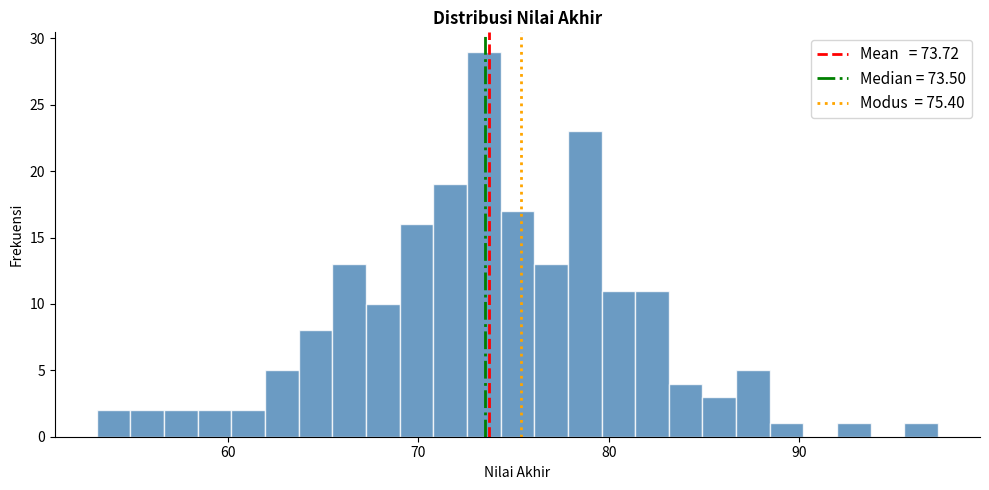
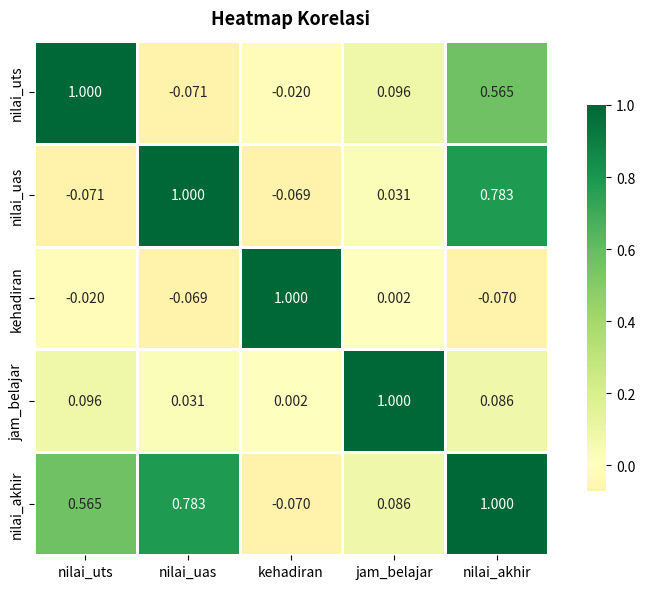
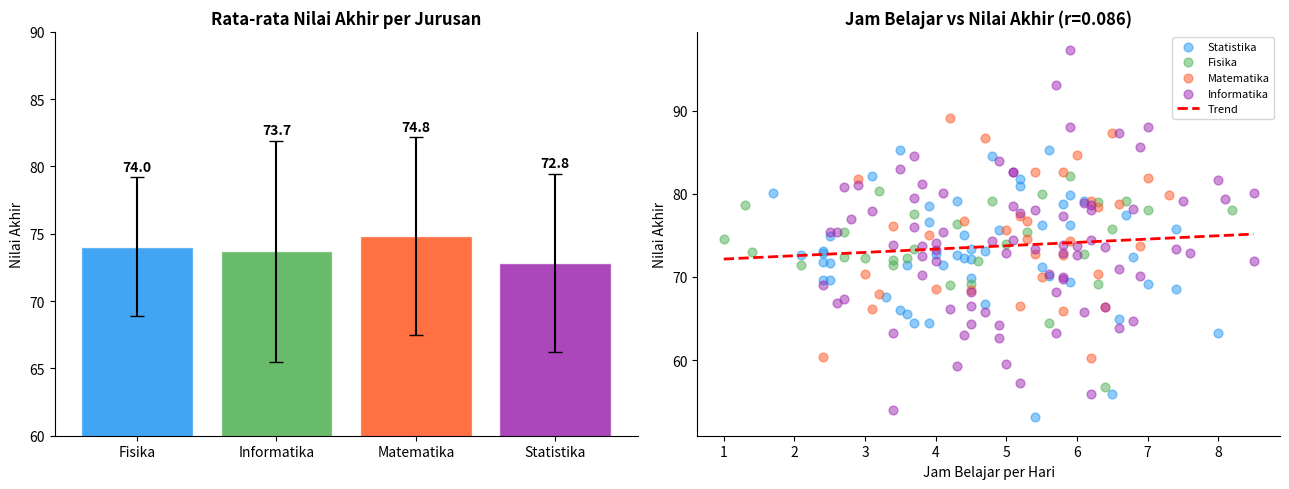

These figures' Python source, in order:
import numpy as np
import pandas as pd
import matplotlib.pyplot as plt
import seaborn as sns
from scipy import stats

pd.set_option('display.float_format', '{:.4f}'.format)
np.random.seed(42)
print('Library siap!')

n = 200
df = pd.DataFrame({
    'nama'        : [f'Mahasiswa_{i:03d}' for i in range(1, n+1)],
    'jurusan'     : np.random.choice(['Informatika','Statistika','Matematika','Fisika'], n,
                                     p=[0.35, 0.30, 0.20, 0.15]),
    'nilai_uts'   : np.random.normal(72, 12, n).clip(0, 100).round(1),
    'nilai_uas'   : np.random.normal(75, 10, n).clip(0, 100).round(1),
    'kehadiran'   : np.random.randint(60, 101, n),
    'jam_belajar' : np.random.normal(5, 1.5, n).clip(1, 12).round(1)
})
df['nilai_akhir'] = (df['nilai_uts'] * 0.4 + df['nilai_uas'] * 0.6).round(1)

print(f'Shape: {df.shape}')
df.head()

print('=== STATISTIKA DESKRIPTIF ===')
print(df.describe())

data   = df['nilai_akhir']
mean   = data.mean()
median = data.median()
modus  = data.mode()[0]

print(f'Mean   : {mean:.4f}')
print(f'Median : {median:.4f}')
print(f'Modus  : {modus:.4f}')

fig, ax = plt.subplots(figsize=(10, 5))
ax.hist(data, bins=25, color='steelblue', edgecolor='white', alpha=0.8)
ax.axvline(mean,   color='red',    linestyle='--', linewidth=2, label=f'Mean   = {mean:.2f}')
ax.axvline(median, color='green',  linestyle='-.', linewidth=2, label=f'Median = {median:.2f}')
ax.axvline(modus,  color='orange', linestyle=':' , linewidth=2, label=f'Modus  = {modus:.2f}')
ax.set_title('Distribusi Nilai Akhir', fontweight='bold')
ax.set_xlabel('Nilai Akhir')
ax.set_ylabel('Frekuensi')
ax.legend(fontsize=11)
ax.spines[['top','right']].set_visible(False)
plt.tight_layout()
plt.savefig('pemusatan_data.png', dpi=150, bbox_inches='tight')
plt.show()

varians = data.var()
std_dev = data.std()
rentang = data.max() - data.min()
q1      = data.quantile(0.25)
q3      = data.quantile(0.75)
iqr     = q3 - q1
cv      = (std_dev / mean) * 100

print(f'Varians (s2)          : {varians:.4f}')
print(f'Standar Deviasi (s)   : {std_dev:.4f}')
print(f'Rentang               : {rentang:.4f}')
print(f'Q1                    : {q1:.4f}')
print(f'Q3                    : {q3:.4f}')
print(f'IQR                   : {iqr:.4f}')
print(f'Koefisien Variasi (%) : {cv:.2f}%')

skewness = data.skew()
kurtosis = data.kurtosis()

print(f'Skewness (Kemiringan) : {skewness:.4f}')
print(f'Kurtosis              : {kurtosis:.4f}')

if abs(skewness) < 0.5:
    print('Distribusi: Simetris (mendekati normal)')
elif skewness > 0:
    print('Distribusi: Right-skewed — ekor panjang ke kanan')
else:
    print('Distribusi: Left-skewed — ekor panjang ke kiri')

bins   = [0, 55, 65, 75, 85, 100]
labels = ['E (<55)', 'D (55-64)', 'C (65-74)', 'B (75-84)', 'A (85-100)']
df['grade'] = pd.cut(df['nilai_akhir'], bins=bins, labels=labels, right=False)

frekuensi = df['grade'].value_counts().sort_index()
rel_freq  = (frekuensi / len(df) * 100).round(2)

tabel = pd.DataFrame({'Frekuensi': frekuensi, 'Persen (%)': rel_freq})
print('=== Tabel Distribusi Frekuensi ===')
print(tabel)

print('\n=== Percentile ===')
for p in [10, 25, 50, 75, 90]:
    print(f'  P{p:2d} = {np.percentile(data, p):.2f}')

numerik = df[['nilai_uts','nilai_uas','kehadiran','jam_belajar','nilai_akhir']]
corr_matrix = numerik.corr()
print(corr_matrix)

fig, ax = plt.subplots(figsize=(8, 6))
sns.heatmap(corr_matrix, annot=True, fmt='.3f', cmap='RdYlGn',
            center=0, square=True, linewidths=0.8, ax=ax, cbar_kws={'shrink': 0.75})
ax.set_title('Heatmap Korelasi', fontsize=13, fontweight='bold', pad=12)
plt.tight_layout()
plt.savefig('heatmap_korelasi.png', dpi=150, bbox_inches='tight')
plt.show()

r, p_val = stats.pearsonr(df['jam_belajar'], df['nilai_akhir'])
print(f'\nKorelasi jam_belajar vs nilai_akhir: r={r:.4f}, p={p_val:.6f}')
print('Signifikan' if p_val < 0.05 else 'Tidak Signifikan')

analisis = df.groupby('jurusan').agg(
    N            = ('nama'        , 'count'),
    Rata_UTS     = ('nilai_uts'   , 'mean'),
    Rata_UAS     = ('nilai_uas'   , 'mean'),
    Rata_Akhir   = ('nilai_akhir' , 'mean'),
    Std_Akhir    = ('nilai_akhir' , 'std'),
    Rata_Hadir   = ('kehadiran'   , 'mean')
).round(2)
print(analisis)

fig, axes = plt.subplots(1, 2, figsize=(13, 5))

# Bar rata-rata nilai per jurusan
warna = ['#2196F3','#4CAF50','#FF5722','#9C27B0']
axes[0].bar(analisis.index, analisis['Rata_Akhir'],
            color=warna, edgecolor='white', alpha=0.85)
for i, (v, e) in enumerate(zip(analisis['Rata_Akhir'], analisis['Std_Akhir'])):
    axes[0].errorbar(i, v, yerr=e, fmt='none', color='black', capsize=5)
    axes[0].text(i, v + e + 0.5, f'{v:.1f}', ha='center', fontweight='bold')
axes[0].set_title('Rata-rata Nilai Akhir per Jurusan', fontweight='bold')
axes[0].set_ylabel('Nilai Akhir')
axes[0].set_ylim(60, 90)
axes[0].spines[['top','right']].set_visible(False)

# Scatter jam belajar vs nilai akhir
jurusan_list = df['jurusan'].unique()
cmap = dict(zip(jurusan_list, warna))
for j in jurusan_list:
    sub = df[df['jurusan'] == j]
    axes[1].scatter(sub['jam_belajar'], sub['nilai_akhir'],
                    color=cmap[j], alpha=0.5, s=40, label=j)
z = np.polyfit(df['jam_belajar'], df['nilai_akhir'], 1)
xr = np.linspace(df['jam_belajar'].min(), df['jam_belajar'].max(), 100)
axes[1].plot(xr, np.poly1d(z)(xr), 'r--', linewidth=2, label='Trend')
axes[1].set_title(f'Jam Belajar vs Nilai Akhir (r={r:.3f})', fontweight='bold')
axes[1].set_xlabel('Jam Belajar per Hari')
axes[1].set_ylabel('Nilai Akhir')
axes[1].legend(fontsize=8)
axes[1].spines[['top','right']].set_visible(False)

plt.tight_layout()
plt.savefig('analisis_kelompok.png', dpi=150, bbox_inches='tight')
plt.show()

# H0: Tidak ada perbedaan nilai akhir antara Informatika dan Statistika
grup_a = df[df['jurusan'] == 'Informatika']['nilai_akhir']
grup_b = df[df['jurusan'] == 'Statistika']['nilai_akhir']

t_stat, p_value = stats.ttest_ind(grup_a, grup_b)

print(f'Informatika → Mean: {grup_a.mean():.2f}, n: {len(grup_a)}')
print(f'Statistika  → Mean: {grup_b.mean():.2f}, n: {len(grup_b)}')
print(f't-statistik : {t_stat:.4f}')
print(f'p-value     : {p_value:.6f}')
print('Tolak H0 → Beda SIGNIFIKAN' if p_value < 0.05 else 'Gagal tolak H0 → Tidak berbeda signifikan')
